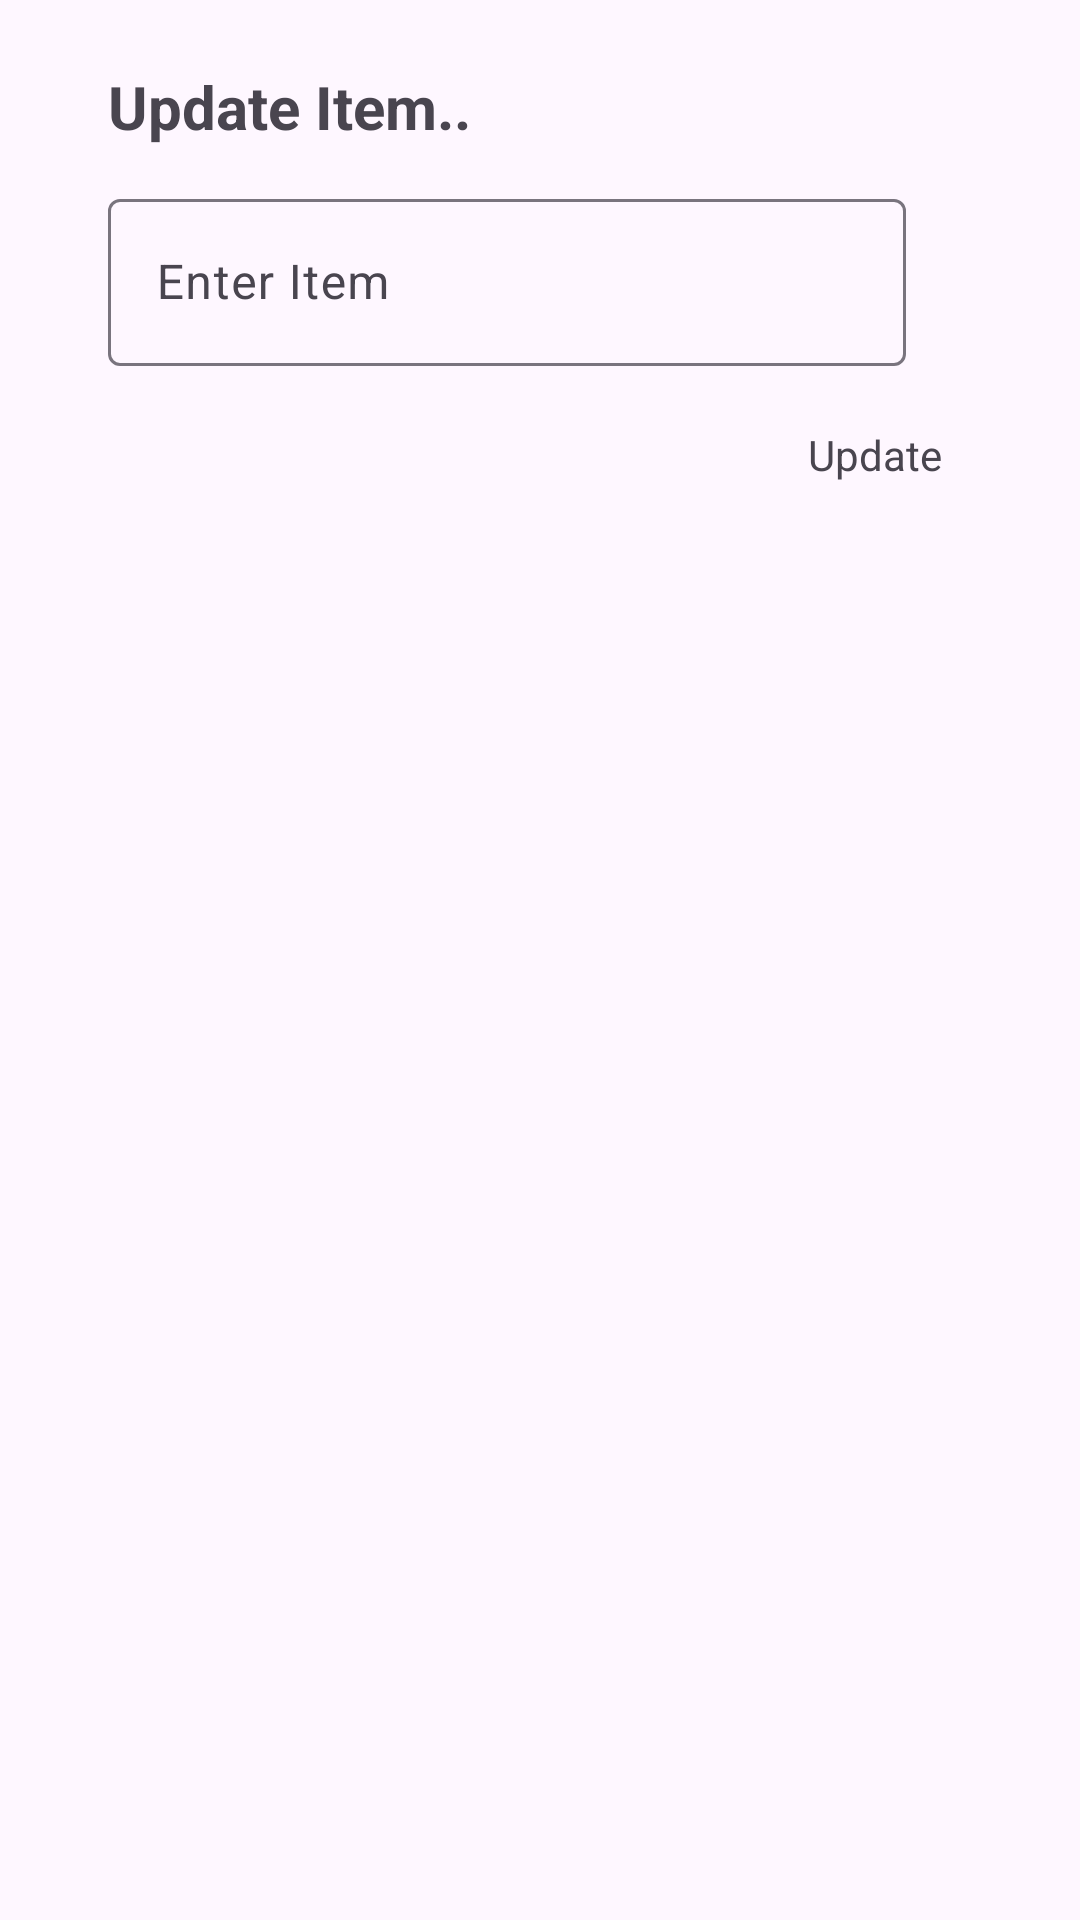

Reconstruct the res/layout file that produces this screen, plus the resources it refers to.
<!-- AndroidManifest.xml: application theme Theme.BaseAdapterList -->
<!-- res/layout/update_dialog.xml -->
<?xml version="1.0" encoding="utf-8"?>
<androidx.constraintlayout.widget.ConstraintLayout xmlns:android="http://schemas.android.com/apk/res/android"
    xmlns:app="http://schemas.android.com/apk/res-auto"
    xmlns:tools="http://schemas.android.com/tools"
    android:layout_width="wrap_content"
    android:layout_height="wrap_content"
    android:paddingTop="12dp"
    android:paddingBottom="16dp"
    android:paddingHorizontal="36dp">

    <TextView
        android:id="@+id/title"
        android:layout_width="wrap_content"
        android:layout_height="wrap_content"
        android:text="@string/updateTxt"
        app:layout_constraintStart_toStartOf="parent"
        android:textSize="20sp"
        android:layout_marginTop="10dp"
        android:textStyle="bold"
        app:layout_constraintTop_toTopOf="parent" />

    <com.google.android.material.textfield.TextInputLayout
        android:id="@+id/textInputLayout"
        android:layout_width="wrap_content"
        android:layout_height="wrap_content"
        android:layout_marginTop="12dp"
        android:minEms="14"
        app:layout_constraintStart_toStartOf="parent"
        app:layout_constraintTop_toBottomOf="@+id/title">

        <com.google.android.material.textfield.TextInputEditText
            android:id="@+id/etName"
            android:layout_width="wrap_content"
            android:layout_height="wrap_content"
            android:autofillHints=""
            android:hint="@string/enter_item"
            android:inputType="text"
            android:textColorHint="#1B4C62"
            tools:ignore="TextContrastCheck,VisualLintTextFieldSize" />
    </com.google.android.material.textfield.TextInputLayout>

    <TextView
        android:id="@+id/positiveButton"
        android:layout_width="wrap_content"
        android:layout_height="wrap_content"
        android:layout_marginTop="20dp"
        android:layout_marginEnd="10dp"
        android:layout_marginBottom="10dp"
        android:text="@string/update"
        app:layout_constraintEnd_toEndOf="parent"
        app:layout_constraintTop_toBottomOf="@+id/textInputLayout" />

</androidx.constraintlayout.widget.ConstraintLayout>
<!-- resources referenced by this layout -->
<resources>
  <string name="enter_item">Enter Item</string>
  <string name="update">Update</string>
  <string name="updateTxt">Update Item..</string>
  <style name="Theme.BaseAdapterList" parent="Base.Theme.BaseAdapterList" />
  <style name="Base.Theme.BaseAdapterList" parent="Theme.Material3.DayNight.NoActionBar">
          
          
      </style>
</resources>
